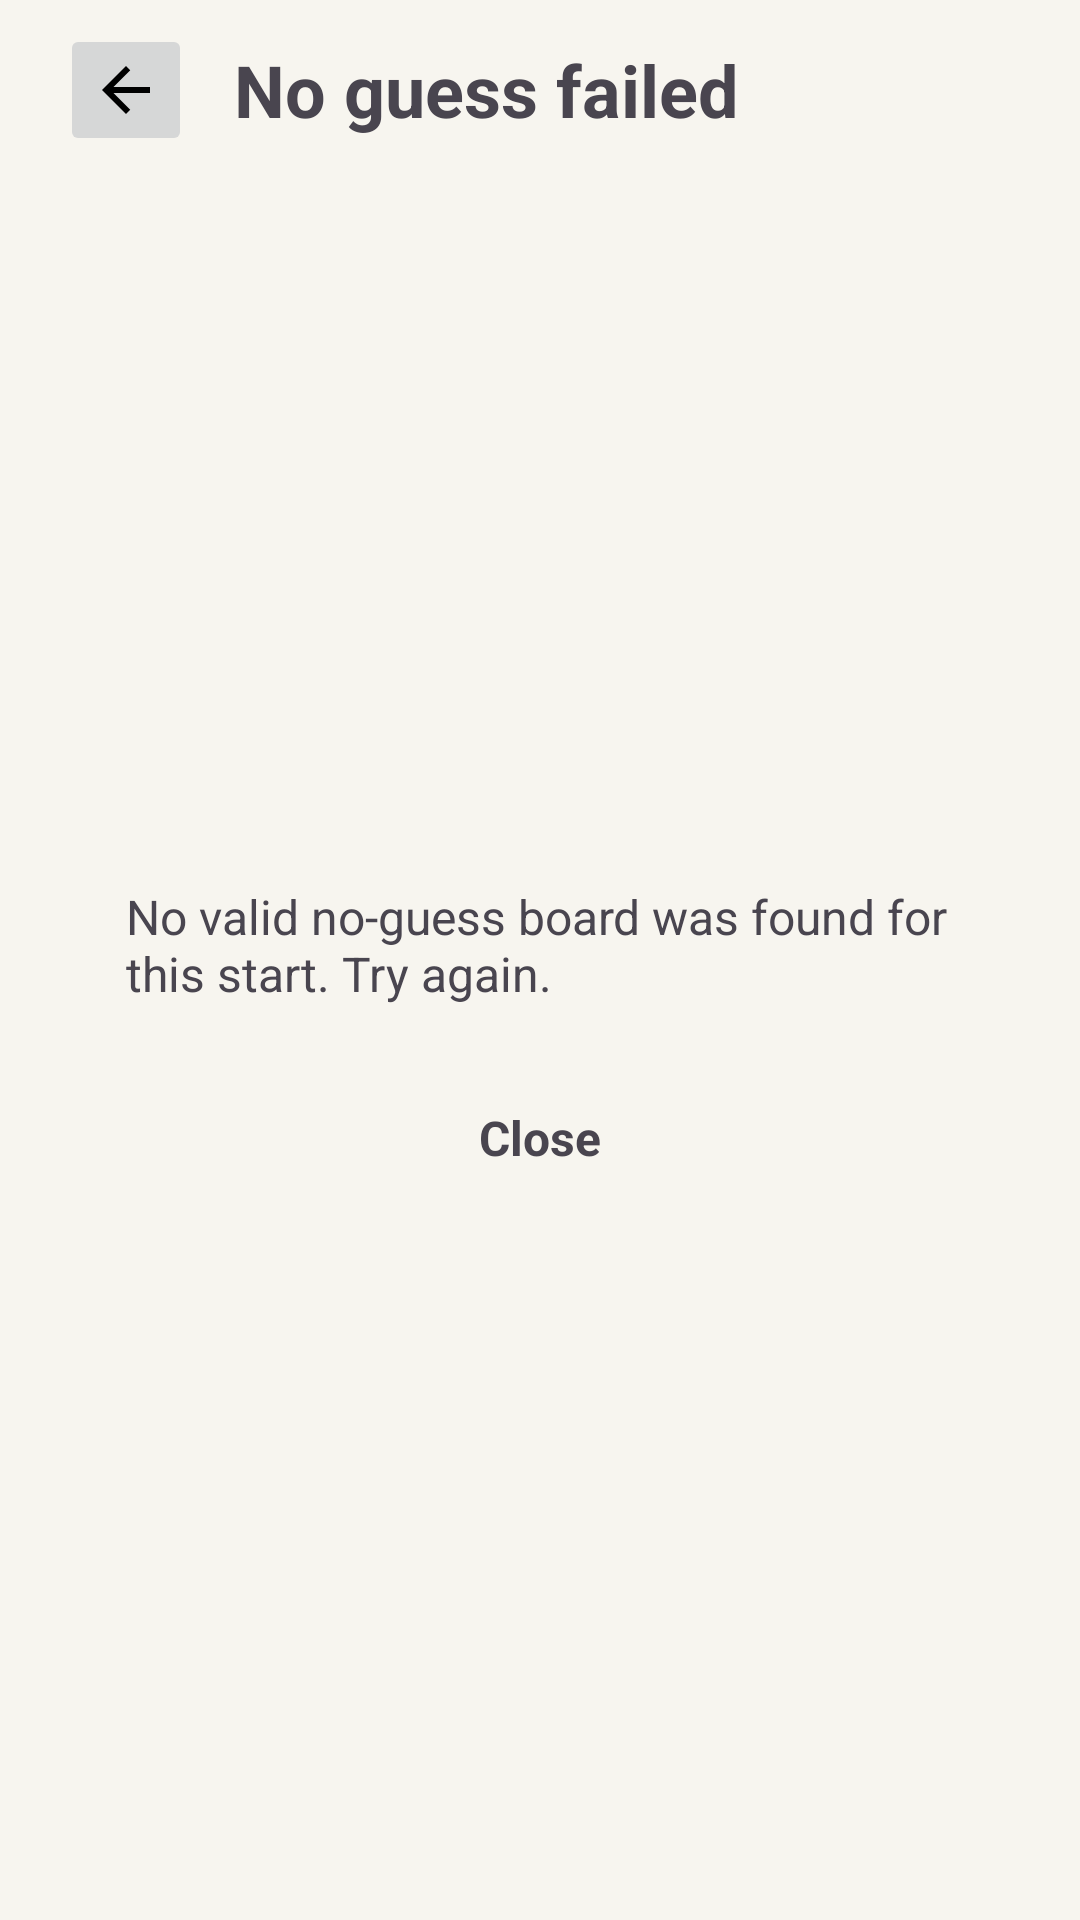

Reconstruct the res/layout file that produces this screen, plus the resources it refers to.
<!-- AndroidManifest.xml: application theme Theme.Minesweeper -->
<!-- res/layout/activity_no_guess_failed.xml -->
<?xml version="1.0" encoding="utf-8"?>
<LinearLayout xmlns:android="http://schemas.android.com/apk/res/android"
    android:layout_width="match_parent"
    android:layout_height="match_parent"
    android:orientation="vertical">

    <LinearLayout
        android:id="@+id/topBar"
        android:layout_width="match_parent"
        android:layout_height="wrap_content"
        android:gravity="center_vertical"
        android:orientation="horizontal"
        android:paddingStart="20dp"
        android:paddingTop="8dp"
        android:paddingEnd="20dp"
        android:paddingBottom="8dp">

        <ImageButton
            android:id="@+id/backButton"
            android:layout_width="44dp"
            android:layout_height="44dp"
            android:src="@drawable/ic_arrow_back_material" />

        <TextView
            android:id="@+id/titleText"
            android:layout_width="0dp"
            android:layout_height="wrap_content"
            android:layout_marginStart="14dp"
            android:layout_weight="1"
            android:text="@string/no_guess_failed_title"
            android:textSize="24sp"
            android:textStyle="bold" />
    </LinearLayout>

    <LinearLayout
        android:id="@+id/content"
        android:layout_width="match_parent"
        android:layout_height="match_parent"
        android:gravity="center"
        android:orientation="vertical"
        android:padding="20dp">

        <LinearLayout
            android:id="@+id/card"
            android:layout_width="match_parent"
            android:layout_height="wrap_content"
            android:orientation="vertical"
            android:paddingStart="22dp"
            android:paddingTop="22dp"
            android:paddingEnd="22dp"
            android:paddingBottom="22dp">

            <TextView
                android:id="@+id/messageText"
                android:layout_width="match_parent"
                android:layout_height="wrap_content"
                android:text="@string/no_guess_failed_message"
                android:textSize="16sp" />

            <TextView
                android:id="@+id/closeButton"
                android:layout_width="match_parent"
                android:layout_height="52dp"
                android:layout_marginTop="18dp"
                android:gravity="center"
                android:text="@string/close"
                android:textSize="16sp"
                android:textStyle="bold" />
        </LinearLayout>
    </LinearLayout>

</LinearLayout>
<!-- resources referenced by this layout -->
<resources>
  <!-- drawable ic_arrow_back_material (drawable) -->
  <?xml version="1.0" encoding="utf-8"?>
  <vector xmlns:android="http://schemas.android.com/apk/res/android"
      android:width="24dp"
      android:height="24dp"
      android:viewportWidth="24"
      android:viewportHeight="24">
      <path
          android:fillColor="#FF000000"
          android:pathData="M20,11H7.83l5.59,-5.59L12,4l-8,8l8,8l1.41,-1.41L7.83,13H20z" />
  </vector>
  <string name="close">Close</string>
  <string name="no_guess_failed_message">No valid no-guess board was found for this start. Try again.</string>
  <string name="no_guess_failed_title">No guess failed</string>
  <style name="Theme.Minesweeper" parent="Theme.Material3.Light.NoActionBar">
          <item name="android:windowBackground">@color/app_background</item>
          <item name="android:statusBarColor">@color/app_background</item>
          <item name="android:navigationBarColor">@color/app_background</item>
          <item name="android:windowLightStatusBar">true</item>
          <item name="android:windowLightNavigationBar">true</item>
          <item name="android:fontFamily">sans-serif</item>
          <item name="colorPrimary">@color/accent</item>
          <item name="colorSurface">@color/panel</item>
          <item name="android:windowAnimationStyle">@null</item>
          <item name="materialAlertDialogTheme">@style/Minesweeper.Dialog</item>
      </style>
  <color name="app_background">#F7F5EF</color>
  <color name="accent">#7CA7C7</color>
  <color name="panel">#EFEBE2</color>
  <style name="Minesweeper.Dialog" parent="ThemeOverlay.Material3.MaterialAlertDialog">
          <item name="backgroundTint">@color/panel</item>
      </style>
</resources>
